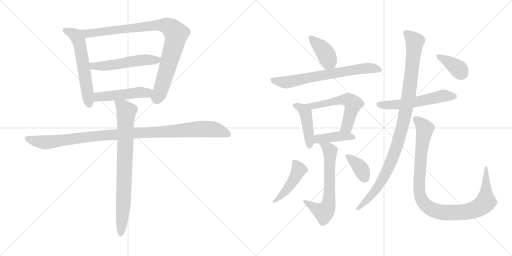
t = 0.00 s
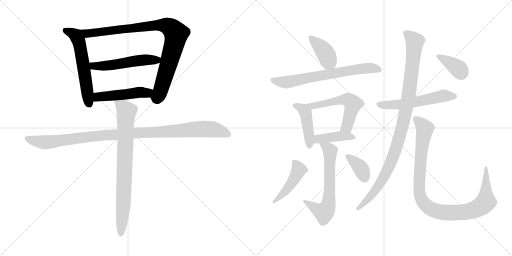
t = 2.76 s
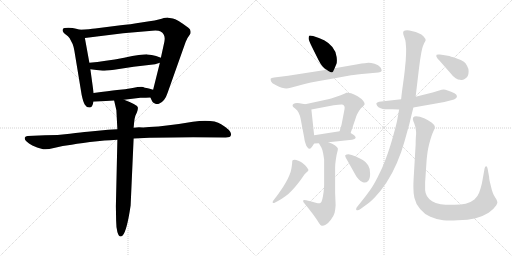
t = 5.51 s
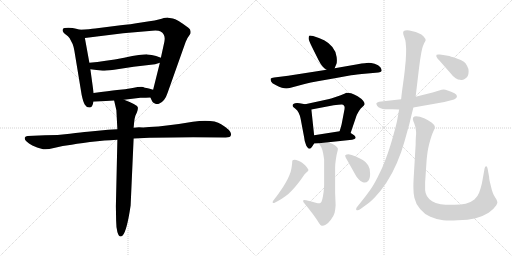
t = 8.27 s
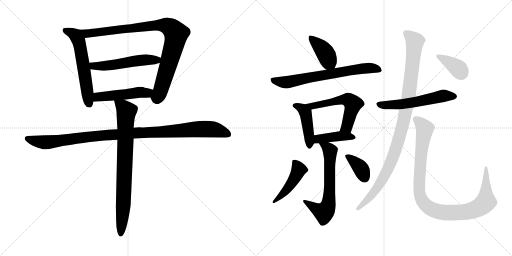
t = 11.03 s
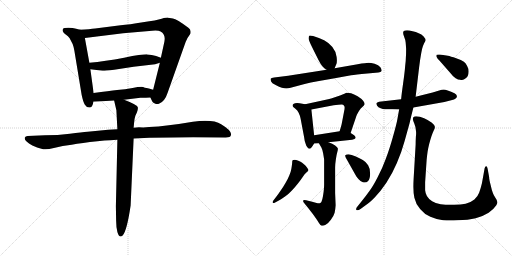
t = 13.78 s

The animated SVG that drew these frames (rendered in a browser with its animation timeline set to each time). Animation: 18 CSS @keyframes rules; one cycle of 13.78 s.

<svg version="1.1" viewBox="0 0 2048 1024" xmlns="http://www.w3.org/2000/svg">
  <g stroke="lightgray" stroke-dasharray="1,1" stroke-width="1" transform="scale(4, 4)">
    <line x1="0" y1="0" x2="256" y2="256"></line>
    <line x1="256" y1="0" x2="0" y2="256"></line>
    <line x1="128" y1="0" x2="128" y2="256"></line>
    <line x1="0" y1="128" x2="256" y2="128"></line>
    <line x1="256" y1="0" x2="512" y2="256"></line>
    <line x1="512" y1="0" x2="256" y2="256"></line>
    <line x1="384" y1="0" x2="384" y2="256"></line>
    <line x1="256" y1="128" x2="512" y2="128"></line>
  </g>
<g transform="scale(1, -1) translate(0, -850)">
   <style type="text/css">
    @keyframes keyframes0 {
      from {
       stroke: black;
       stroke-dashoffset: 584;
       stroke-width: 128;
       }
       66% {
       animation-timing-function: step-end;
       stroke: black;
       stroke-dashoffset: 0;
       stroke-width: 128;
       }
       to {
       stroke: black;
       stroke-width: 1024;
       }
       }
       #make-me-a-hanzi-animation-0 {
         animation: keyframes0 0.725260s both;
         animation-delay: 0.000000s;
         animation-timing-function: linear;
       }
    @keyframes keyframes1 {
      from {
       stroke: black;
       stroke-dashoffset: 929;
       stroke-width: 128;
       }
       75% {
       animation-timing-function: step-end;
       stroke: black;
       stroke-dashoffset: 0;
       stroke-width: 128;
       }
       to {
       stroke: black;
       stroke-width: 1024;
       }
       }
       #make-me-a-hanzi-animation-1 {
         animation: keyframes1 1.006022s both;
         animation-delay: 0.725260s;
         animation-timing-function: linear;
       }
    @keyframes keyframes2 {
      from {
       stroke: black;
       stroke-dashoffset: 533;
       stroke-width: 128;
       }
       63% {
       animation-timing-function: step-end;
       stroke: black;
       stroke-dashoffset: 0;
       stroke-width: 128;
       }
       to {
       stroke: black;
       stroke-width: 1024;
       }
       }
       #make-me-a-hanzi-animation-2 {
         animation: keyframes2 0.683757s both;
         animation-delay: 1.731282s;
         animation-timing-function: linear;
       }
    @keyframes keyframes3 {
      from {
       stroke: black;
       stroke-dashoffset: 491;
       stroke-width: 128;
       }
       62% {
       animation-timing-function: step-end;
       stroke: black;
       stroke-dashoffset: 0;
       stroke-width: 128;
       }
       to {
       stroke: black;
       stroke-width: 1024;
       }
       }
       #make-me-a-hanzi-animation-3 {
         animation: keyframes3 0.649577s both;
         animation-delay: 2.415039s;
         animation-timing-function: linear;
       }
    @keyframes keyframes4 {
      from {
       stroke: black;
       stroke-dashoffset: 1066;
       stroke-width: 128;
       }
       78% {
       animation-timing-function: step-end;
       stroke: black;
       stroke-dashoffset: 0;
       stroke-width: 128;
       }
       to {
       stroke: black;
       stroke-width: 1024;
       }
       }
       #make-me-a-hanzi-animation-4 {
         animation: keyframes4 1.117513s both;
         animation-delay: 3.064616s;
         animation-timing-function: linear;
       }
    @keyframes keyframes5 {
      from {
       stroke: black;
       stroke-dashoffset: 801;
       stroke-width: 128;
       }
       72% {
       animation-timing-function: step-end;
       stroke: black;
       stroke-dashoffset: 0;
       stroke-width: 128;
       }
       to {
       stroke: black;
       stroke-width: 1024;
       }
       }
       #make-me-a-hanzi-animation-5 {
         animation: keyframes5 0.901855s both;
         animation-delay: 4.182129s;
         animation-timing-function: linear;
       }
    @keyframes keyframes6 {
      from {
       stroke: black;
       stroke-dashoffset: 405;
       stroke-width: 128;
       }
       57% {
       animation-timing-function: step-end;
       stroke: black;
       stroke-dashoffset: 0;
       stroke-width: 128;
       }
       to {
       stroke: black;
       stroke-width: 1024;
       }
       }
       #make-me-a-hanzi-animation-6 {
         animation: keyframes6 0.579590s both;
         animation-delay: 5.083984s;
         animation-timing-function: linear;
       }
    @keyframes keyframes7 {
      from {
       stroke: black;
       stroke-dashoffset: 694;
       stroke-width: 128;
       }
       69% {
       animation-timing-function: step-end;
       stroke: black;
       stroke-dashoffset: 0;
       stroke-width: 128;
       }
       to {
       stroke: black;
       stroke-width: 1024;
       }
       }
       #make-me-a-hanzi-animation-7 {
         animation: keyframes7 0.814779s both;
         animation-delay: 5.663574s;
         animation-timing-function: linear;
       }
    @keyframes keyframes8 {
      from {
       stroke: black;
       stroke-dashoffset: 443;
       stroke-width: 128;
       }
       59% {
       animation-timing-function: step-end;
       stroke: black;
       stroke-dashoffset: 0;
       stroke-width: 128;
       }
       to {
       stroke: black;
       stroke-width: 1024;
       }
       }
       #make-me-a-hanzi-animation-8 {
         animation: keyframes8 0.610514s both;
         animation-delay: 6.478353s;
         animation-timing-function: linear;
       }
    @keyframes keyframes9 {
      from {
       stroke: black;
       stroke-dashoffset: 566;
       stroke-width: 128;
       }
       65% {
       animation-timing-function: step-end;
       stroke: black;
       stroke-dashoffset: 0;
       stroke-width: 128;
       }
       to {
       stroke: black;
       stroke-width: 1024;
       }
       }
       #make-me-a-hanzi-animation-9 {
         animation: keyframes9 0.710612s both;
         animation-delay: 7.088867s;
         animation-timing-function: linear;
       }
    @keyframes keyframes10 {
      from {
       stroke: black;
       stroke-dashoffset: 415;
       stroke-width: 128;
       }
       57% {
       animation-timing-function: step-end;
       stroke: black;
       stroke-dashoffset: 0;
       stroke-width: 128;
       }
       to {
       stroke: black;
       stroke-width: 1024;
       }
       }
       #make-me-a-hanzi-animation-10 {
         animation: keyframes10 0.587728s both;
         animation-delay: 7.799479s;
         animation-timing-function: linear;
       }
    @keyframes keyframes11 {
      from {
       stroke: black;
       stroke-dashoffset: 648;
       stroke-width: 128;
       }
       68% {
       animation-timing-function: step-end;
       stroke: black;
       stroke-dashoffset: 0;
       stroke-width: 128;
       }
       to {
       stroke: black;
       stroke-width: 1024;
       }
       }
       #make-me-a-hanzi-animation-11 {
         animation: keyframes11 0.777344s both;
         animation-delay: 8.387207s;
         animation-timing-function: linear;
       }
    @keyframes keyframes12 {
      from {
       stroke: black;
       stroke-dashoffset: 459;
       stroke-width: 128;
       }
       60% {
       animation-timing-function: step-end;
       stroke: black;
       stroke-dashoffset: 0;
       stroke-width: 128;
       }
       to {
       stroke: black;
       stroke-width: 1024;
       }
       }
       #make-me-a-hanzi-animation-12 {
         animation: keyframes12 0.623535s both;
         animation-delay: 9.164551s;
         animation-timing-function: linear;
       }
    @keyframes keyframes13 {
      from {
       stroke: black;
       stroke-dashoffset: 369;
       stroke-width: 128;
       }
       55% {
       animation-timing-function: step-end;
       stroke: black;
       stroke-dashoffset: 0;
       stroke-width: 128;
       }
       to {
       stroke: black;
       stroke-width: 1024;
       }
       }
       #make-me-a-hanzi-animation-13 {
         animation: keyframes13 0.550293s both;
         animation-delay: 9.788086s;
         animation-timing-function: linear;
       }
    @keyframes keyframes14 {
      from {
       stroke: black;
       stroke-dashoffset: 567;
       stroke-width: 128;
       }
       65% {
       animation-timing-function: step-end;
       stroke: black;
       stroke-dashoffset: 0;
       stroke-width: 128;
       }
       to {
       stroke: black;
       stroke-width: 1024;
       }
       }
       #make-me-a-hanzi-animation-14 {
         animation: keyframes14 0.711426s both;
         animation-delay: 10.338379s;
         animation-timing-function: linear;
       }
    @keyframes keyframes15 {
      from {
       stroke: black;
       stroke-dashoffset: 1033;
       stroke-width: 128;
       }
       77% {
       animation-timing-function: step-end;
       stroke: black;
       stroke-dashoffset: 0;
       stroke-width: 128;
       }
       to {
       stroke: black;
       stroke-width: 1024;
       }
       }
       #make-me-a-hanzi-animation-15 {
         animation: keyframes15 1.090658s both;
         animation-delay: 11.049805s;
         animation-timing-function: linear;
       }
    @keyframes keyframes16 {
      from {
       stroke: black;
       stroke-dashoffset: 1019;
       stroke-width: 128;
       }
       77% {
       animation-timing-function: step-end;
       stroke: black;
       stroke-dashoffset: 0;
       stroke-width: 128;
       }
       to {
       stroke: black;
       stroke-width: 1024;
       }
       }
       #make-me-a-hanzi-animation-16 {
         animation: keyframes16 1.079264s both;
         animation-delay: 12.140463s;
         animation-timing-function: linear;
       }
    @keyframes keyframes17 {
      from {
       stroke: black;
       stroke-dashoffset: 382;
       stroke-width: 128;
       }
       55% {
       animation-timing-function: step-end;
       stroke: black;
       stroke-dashoffset: 0;
       stroke-width: 128;
       }
       to {
       stroke: black;
       stroke-width: 1024;
       }
       }
       #make-me-a-hanzi-animation-17 {
         animation: keyframes17 0.560872s both;
         animation-delay: 13.219727s;
         animation-timing-function: linear;
       }
</style>
<path d="M 320.5 731.5 L 304.5 735.5 Q 292.5 739.5 273.5 739.5 Q 254.5 739.5 252.5 735.5 Q 244.5 724.5 265.5 710.5 Q 271.5 706.5 278.5 697.5 L 290.5 674.5 Q 295.5 661.5 297.5 647.5 L 326.5 471.5 Q 332.5 442.5 339.5 431.5 Q 346.5 419.5 358.5 420.5 Q 370.5 420.5 373.5 443.5 L 374.5 478.5 L 361.5 573.5 L 357.5 599.5 L 339.5 698.5 C 334.5 728.5 334.5 728.5 320.5 731.5 Z" fill="lightgray"></path> 
<path d="M 601.5 460.5 L 608.5 445.5 Q 610.5 440.5 619.5 436.5 Q 628.5 432.5 637.5 436.5 Q 659.5 445.5 670.5 479.5 L 736.5 665.5 Q 743.5 686.5 749.5 697.5 L 761.5 715.5 Q 765.5 732.5 753.5 739.5 Q 706.5 774.5 691.5 776.5 L 672.5 779.5 Q 669.5 780.5 646.5 775.5 Q 627.5 769.5 571.5 761.5 Q 516.5 752.5 482.5 749.5 L 380.5 736.5 Q 359.5 733.5 320.5 731.5 C 290.5 729.5 309.5 694.5 339.5 698.5 L 492.5 717.5 L 608.5 727.5 Q 633.5 729.5 642.5 724.5 Q 663.5 712.5 657.5 683.5 L 643.5 619.5 L 639.5 599.5 L 612.5 491.5 C 605.5 462.5 599.5 464.5 601.5 460.5 Z" fill="lightgray"></path> 
<path d="M 643.5 619.5 L 624.5 626.5 Q 606.5 631.5 589.5 632.5 Q 573.5 633.5 496.5 619.5 Q 419.5 605.5 357.5 599.5 C 327.5 596.5 331.5 577.5 361.5 573.5 L 410.5 567.5 Q 412.5 566.5 456.5 571.5 L 534.5 583.5 L 620.5 593.5 L 639.5 599.5 C 668.5 608.5 670.5 609.5 643.5 619.5 Z" fill="lightgray"></path> 
<path d="M 496.5 451.5 L 561.5 459.5 Q 585.5 459.5 601.5 460.5 C 631.5 462.5 641.5 483.5 612.5 491.5 L 595.5 496.5 Q 574.5 500.5 572.5 502.5 Q 560.5 504.5 530.5 498.5 Q 500.5 492.5 468.5 490.5 Q 437.5 487.5 374.5 478.5 C 344.5 474.5 343.5 441.5 373.5 443.5 L 456.5 448.5 L 496.5 451.5 Z" fill="lightgray"></path> 
<path d="M 469.5 333.5 L 432.5 331.5 L 350.5 323.5 Q 328.5 321.5 279.5 315.5 Q 231.5 309.5 179.5 309.5 L 110.5 306.5 Q 101.5 305.5 99.5 300.5 Q 94.5 286.5 129.5 268.5 Q 149.5 259.5 165.5 255.5 Q 181.5 248.5 215.5 258.5 Q 250.5 267.5 286.5 271.5 Q 327.5 279.5 389.5 285.5 Q 451.5 291.5 469.5 291.5 L 534.5 296.5 L 597.5 299.5 L 690.5 300.5 Q 724.5 301.5 772.5 301.5 L 902.5 300.5 Q 922.5 300.5 923.5 309.5 Q 929.5 326.5 884.5 353.5 Q 853.5 373.5 771.5 363.5 Q 666.5 345.5 596.5 342.5 L 572.5 340.5 Q 544.5 341.5 534.5 339.5 L 469.5 333.5 Z" fill="lightgray"></path> 
<path d="M 456.5 448.5 L 465.5 409.5 L 469.5 333.5 L 469.5 291.5 L 463.5 25.5 L 464.5 -31.5 Q 464.5 -56.5 469.5 -77.5 Q 477.5 -104.5 490.5 -91.5 Q 507.5 -73.5 522.5 28.5 L 534.5 296.5 L 534.5 339.5 L 536.5 360.5 Q 537.5 375.5 541.5 387.5 L 547.5 400.5 Q 552.5 414.5 551.5 420.5 Q 551.5 430.5 496.5 451.5 C 468.5 462.5 451.5 469.5 456.5 448.5 Z" fill="lightgray"></path> 
<path d="M 1338.5 577.0 L 1345.5 594.0 Q 1347.5 599.0 1347.5 608.0 Q 1347.5 614.0 1346.5 622.0 Q 1343.5 645.0 1329.5 662.0 Q 1315.5 679.0 1296.5 689.0 Q 1276.5 699.0 1252.5 706.0 Q 1244.5 708.0 1240.5 708.0 Q 1237.5 708.0 1236.5 707.0 Q 1234.5 703.0 1234.5 696.0 Q 1234.5 689.0 1248.5 661.0 L 1274.5 609.0 Q 1283.5 591.0 1290.5 584.0 Q 1296.5 577.0 1306.5 571.0 C 1329.5 556.0 1329.5 556.0 1338.5 577.0 Z" fill="lightgray"></path> 
<path d="M 1306.5 571.0 L 1152.5 547.0 L 1096.5 540.0 Q 1084.5 539.0 1082.5 535.0 L 1082.5 533.0 Q 1082.5 529.0 1084.5 524.0 Q 1086.5 517.0 1102.5 510.0 Q 1117.5 502.0 1127.5 499.0 Q 1137.5 496.0 1145.5 496.0 Q 1152.5 497.0 1162.5 499.0 L 1218.5 514.0 Q 1242.5 520.0 1270.5 525.0 L 1344.5 538.0 L 1404.5 549.0 Q 1420.5 551.0 1469.5 556.0 L 1513.5 560.0 Q 1523.5 561.0 1526.5 566.0 L 1526.5 568.0 Q 1526.5 573.0 1521.5 581.0 Q 1514.5 591.0 1498.5 595.0 Q 1483.5 599.0 1474.5 599.0 Q 1464.5 599.0 1430.5 593.0 L 1338.5 577.0 L 1306.5 571.0 Z" fill="lightgray"></path> 
<path d="M 1220.5 433.0 L 1198.5 437.0 Q 1192.5 438.0 1188.5 438.0 Q 1183.5 438.0 1180.5 437.0 Q 1174.5 435.0 1171.5 432.0 Q 1170.5 430.0 1170.5 428.0 L 1170.5 426.0 Q 1170.5 423.0 1180.5 416.0 Q 1190.5 409.0 1194.5 399.0 Q 1200.5 387.0 1202.5 375.0 L 1216.5 301.0 Q 1218.5 283.0 1222.5 275.0 Q 1224.5 267.0 1229.5 261.0 Q 1233.5 255.0 1238.5 255.0 Q 1242.5 255.0 1249.5 265.0 L 1256.5 276.0 C 1259.5 281.0 1259.5 281.0 1256.5 309.0 L 1245.5 412.0 C 1243.5 429.0 1243.5 429.0 1220.5 433.0 Z" fill="lightgray"></path> 
<path d="M 1402.5 318.0 L 1422.5 377.0 Q 1424.5 385.0 1427.5 391.0 Q 1430.5 397.0 1436.5 407.0 Q 1442.5 417.0 1450.5 423.0 Q 1456.5 429.0 1458.5 433.0 L 1458.5 434.0 Q 1458.5 439.0 1452.5 447.0 Q 1446.5 455.0 1430.5 465.0 Q 1415.5 473.0 1404.5 477.0 Q 1395.5 479.0 1388.5 479.0 L 1384.5 479.0 Q 1381.5 477.0 1372.5 473.0 Q 1362.5 469.0 1342.5 462.0 Q 1321.5 455.0 1312.5 453.0 L 1220.5 433.0 C 1191.5 427.0 1216.5 406.0 1245.5 412.0 L 1334.5 429.0 Q 1356.5 432.0 1365.5 432.0 L 1368.5 432.0 Q 1374.5 431.0 1377.5 425.0 Q 1378.5 423.0 1378.5 419.0 Q 1378.5 414.0 1376.5 405.0 L 1366.5 353.0 Q 1364.5 344.0 1358.5 325.0 C 1349.5 296.0 1392.5 290.0 1402.5 318.0 Z" fill="lightgray"></path> 
<path d="M 1313.5 281.0 L 1408.5 291.0 Q 1420.5 293.0 1422.5 298.0 L 1422.5 299.0 Q 1422.5 305.0 1416.5 309.0 Q 1408.5 315.0 1402.5 318.0 C 1383.5 329.0 1383.5 329.0 1358.5 325.0 L 1256.5 309.0 C 1226.5 304.0 1226.5 274.0 1256.5 276.0 L 1275.5 277.0 L 1313.5 281.0 Z" fill="lightgray"></path> 
<path d="M 1275.5 277.0 L 1285.5 260.0 Q 1288.5 255.0 1292.5 237.0 Q 1295.5 219.0 1296.5 212.0 L 1296.5 111.0 Q 1296.5 99.0 1294.5 83.0 Q 1292.5 67.0 1289.5 54.0 Q 1286.5 41.0 1281.5 38.0 Q 1279.5 37.0 1275.5 37.0 Q 1271.5 37.0 1266.5 38.0 L 1248.5 43.0 L 1224.5 49.0 Q 1220.5 50.0 1217.5 50.0 Q 1213.5 50.0 1212.5 48.0 L 1212.5 46.0 Q 1212.5 43.0 1216.5 38.0 L 1233.5 17.0 L 1250.5 -5.0 Q 1267.5 -28.0 1274.5 -40.0 Q 1281.5 -52.0 1286.5 -53.0 L 1289.5 -53.0 Q 1295.5 -53.0 1302.5 -49.0 Q 1312.5 -44.0 1323.5 -29.0 Q 1334.5 -15.0 1338.5 -1.0 Q 1341.5 13.0 1342.5 29.0 L 1340.5 78.0 L 1340.5 180.0 Q 1340.5 193.0 1343.5 213.0 Q 1346.5 233.0 1348.5 239.0 Q 1351.5 249.0 1351.5 254.0 L 1351.5 256.0 Q 1350.5 261.0 1340.5 268.0 Q 1330.5 275.0 1313.5 281.0 C 1285.5 292.0 1260.5 302.0 1275.5 277.0 Z" fill="lightgray"></path> 
<path d="M 1113.5 47.0 Q 1129.5 56.0 1141.5 65.0 Q 1154.5 74.0 1167.5 88.0 Q 1181.5 103.0 1192.5 117.0 Q 1203.5 131.0 1211.5 143.0 Q 1218.5 155.0 1225.5 160.0 Q 1231.5 165.0 1232.5 167.0 Q 1233.5 168.0 1233.5 170.0 Q 1233.5 173.0 1230.5 176.0 Q 1227.5 182.0 1220.5 189.0 L 1208.5 199.0 Q 1203.5 203.0 1193.5 207.0 Q 1183.5 211.0 1178.5 211.0 Q 1172.5 211.0 1170.5 209.0 Q 1168.5 207.0 1168.5 197.0 Q 1167.5 187.0 1165.5 175.0 Q 1163.5 163.0 1157.5 149.0 Q 1152.5 136.0 1142.5 119.0 Q 1133.5 103.0 1123.5 89.0 Q 1113.5 74.0 1106.5 65.0 L 1096.5 52.0 Q 1090.5 45.0 1090.5 42.0 Q 1090.5 39.0 1092.5 38.0 L 1093.5 38.0 Q 1096.5 38.0 1100.5 40.0 L 1113.5 47.0 Z" fill="lightgray"></path> 
<path d="M 1421.5 151.0 Q 1424.5 145.0 1434.5 133.0 Q 1444.5 122.0 1451.5 121.0 Q 1455.5 120.0 1458.5 120.0 Q 1466.5 120.0 1472.5 126.0 Q 1480.5 135.0 1480.5 155.0 Q 1480.5 177.0 1472.5 189.0 Q 1463.5 203.0 1452.5 209.0 Q 1442.5 215.0 1423.5 224.0 Q 1404.5 232.0 1394.5 233.0 Q 1384.5 233.0 1381.5 229.0 Q 1380.5 228.0 1380.5 227.0 Q 1380.5 222.0 1389.5 208.0 L 1421.5 151.0 Z" fill="lightgray"></path> 
<path d="M 1604.5 453.0 L 1516.5 443.0 Q 1507.5 441.0 1505.5 437.0 L 1505.5 436.0 Q 1505.5 433.0 1508.5 427.0 Q 1512.5 421.0 1522.5 417.0 Q 1532.5 414.0 1538.5 413.0 L 1569.5 413.0 L 1596.5 412.0 L 1653.5 420.0 L 1777.5 442.0 L 1804.5 449.0 Q 1818.5 452.0 1822.5 456.0 Q 1826.5 459.0 1827.5 463.0 L 1827.5 465.0 Q 1827.5 468.0 1824.5 472.0 Q 1821.5 477.0 1804.5 483.0 Q 1788.5 490.0 1781.5 491.0 Q 1778.5 492.0 1774.5 492.0 Q 1770.5 492.0 1766.5 491.0 L 1730.5 480.0 L 1662.5 463.0 L 1604.5 453.0 Z" fill="lightgray"></path> 
<path d="M 1662.5 463.0 L 1676.5 581.0 L 1680.5 611.0 L 1684.5 635.0 Q 1685.5 641.0 1688.5 655.0 Q 1692.5 669.0 1696.5 677.0 Q 1702.5 687.0 1702.5 689.0 Q 1702.5 695.0 1694.5 704.0 Q 1686.5 713.0 1674.5 717.0 Q 1663.5 723.0 1650.5 725.0 Q 1636.5 729.0 1628.5 729.0 Q 1618.5 729.0 1615.5 726.0 Q 1612.5 723.0 1612.5 719.0 Q 1612.5 714.0 1616.5 703.0 Q 1621.5 691.0 1622.5 681.0 Q 1623.5 671.0 1624.5 655.0 Q 1624.5 631.0 1623.5 621.0 Q 1623.5 609.0 1620.5 584.0 Q 1618.5 559.0 1612.5 517.0 Q 1606.5 475.0 1604.5 453.0 L 1596.5 412.0 L 1589.5 373.0 Q 1586.5 355.0 1571.5 302.0 Q 1556.5 249.0 1542.5 213.0 Q 1529.5 177.0 1510.5 141.0 Q 1491.5 104.0 1478.5 87.0 Q 1466.5 70.0 1446.5 45.0 L 1430.5 25.0 Q 1424.5 18.0 1424.5 14.0 Q 1424.5 12.0 1425.5 10.0 Q 1427.5 9.0 1429.5 9.0 Q 1434.5 9.0 1443.5 15.0 L 1462.5 29.0 Q 1478.5 39.0 1500.5 62.0 Q 1522.5 85.0 1545.5 119.0 Q 1568.5 154.0 1587.5 198.0 Q 1606.5 242.0 1618.5 286.0 L 1638.5 358.0 Q 1644.5 385.0 1653.5 420.0 L 1662.5 463.0 Z" fill="lightgray"></path> 
<path d="M 1700.5 121.0 L 1706.5 210.0 Q 1708.5 231.0 1710.5 244.0 Q 1712.5 257.0 1716.5 273.0 Q 1720.5 289.0 1725.5 304.0 Q 1730.5 319.0 1734.5 327.0 Q 1739.5 336.0 1739.5 341.0 L 1739.5 343.0 Q 1739.5 349.0 1727.5 359.0 Q 1714.5 369.0 1696.5 377.0 Q 1678.5 385.0 1664.5 385.0 Q 1656.5 385.0 1653.5 381.0 Q 1651.5 378.0 1651.5 374.0 L 1651.5 372.0 Q 1652.5 367.0 1657.5 355.0 Q 1662.5 343.0 1663.5 329.0 Q 1664.5 325.0 1664.5 318.0 Q 1664.5 312.0 1663.5 303.0 Q 1662.5 285.0 1662.5 271.0 L 1654.5 135.0 Q 1653.5 118.0 1653.5 103.0 Q 1653.5 75.0 1657.5 59.0 Q 1662.5 35.0 1680.5 14.0 Q 1697.5 -7.0 1721.5 -17.0 Q 1746.5 -28.0 1772.5 -31.0 Q 1785.5 -32.0 1800.5 -32.0 Q 1814.5 -32.0 1830.5 -31.0 Q 1872.5 -30.0 1902.5 -23.0 Q 1932.5 -15.0 1954.5 -1.0 Q 1975.5 14.0 1984.5 28.0 Q 1989.5 36.0 1989.5 41.0 Q 1989.5 43.0 1988.5 44.0 Q 1988.5 49.0 1981.5 59.0 Q 1974.5 69.0 1971.5 78.0 Q 1967.5 87.0 1962.5 110.0 Q 1956.5 132.0 1956.5 142.0 L 1950.5 175.0 Q 1948.5 185.0 1945.5 185.0 L 1944.5 185.0 Q 1940.5 185.0 1938.5 177.0 L 1933.5 149.0 L 1927.5 116.0 Q 1922.5 95.0 1916.5 79.0 Q 1910.5 63.0 1897.5 52.0 Q 1884.5 41.0 1862.5 35.0 Q 1844.5 31.0 1816.5 31.0 L 1804.5 31.0 Q 1780.5 31.0 1762.5 33.0 Q 1744.5 35.0 1728.5 45.0 Q 1713.5 55.0 1707.5 66.0 Q 1701.5 77.0 1700.5 89.0 L 1700.5 121.0 Z" fill="lightgray"></path> 
<path d="M 1800.5 559.0 Q 1812.5 543.0 1822.5 537.0 Q 1832.5 531.0 1840.5 531.0 Q 1843.5 530.0 1846.5 530.0 Q 1852.5 530.0 1858.5 534.0 Q 1866.5 538.0 1870.5 545.0 Q 1874.5 552.0 1874.5 564.0 Q 1874.5 576.0 1868.5 586.0 Q 1863.5 597.0 1855.5 603.0 Q 1846.5 610.0 1824.5 617.0 Q 1801.5 625.0 1791.5 627.0 Q 1782.5 629.0 1759.5 632.0 L 1753.5 632.0 Q 1747.5 632.0 1746.5 631.0 Q 1745.5 629.0 1745.5 627.0 L 1745.5 624.0 Q 1746.5 619.0 1764.5 600.0 L 1800.5 559.0 Z" fill="lightgray"></path> 
      <clipPath id="make-me-a-hanzi-clip-0">
      <path d="M 320.5 731.5 L 304.5 735.5 Q 292.5 739.5 273.5 739.5 Q 254.5 739.5 252.5 735.5 Q 244.5 724.5 265.5 710.5 Q 271.5 706.5 278.5 697.5 L 290.5 674.5 Q 295.5 661.5 297.5 647.5 L 326.5 471.5 Q 332.5 442.5 339.5 431.5 Q 346.5 419.5 358.5 420.5 Q 370.5 420.5 373.5 443.5 L 374.5 478.5 L 361.5 573.5 L 357.5 599.5 L 339.5 698.5 C 334.5 728.5 334.5 728.5 320.5 731.5 Z" fill="lightgray"></path>
      </clipPath>
      <path clip-path="url(#make-me-a-hanzi-clip-0)" d="M 259.5 729.5 L 302.5 708.5 L 313.5 690.5 L 356.5 435.5 " fill="none" id="make-me-a-hanzi-animation-0" stroke-dasharray="456 912" stroke-linecap="round"></path>

      <clipPath id="make-me-a-hanzi-clip-1">
      <path d="M 601.5 460.5 L 608.5 445.5 Q 610.5 440.5 619.5 436.5 Q 628.5 432.5 637.5 436.5 Q 659.5 445.5 670.5 479.5 L 736.5 665.5 Q 743.5 686.5 749.5 697.5 L 761.5 715.5 Q 765.5 732.5 753.5 739.5 Q 706.5 774.5 691.5 776.5 L 672.5 779.5 Q 669.5 780.5 646.5 775.5 Q 627.5 769.5 571.5 761.5 Q 516.5 752.5 482.5 749.5 L 380.5 736.5 Q 359.5 733.5 320.5 731.5 C 290.5 729.5 309.5 694.5 339.5 698.5 L 492.5 717.5 L 608.5 727.5 Q 633.5 729.5 642.5 724.5 Q 663.5 712.5 657.5 683.5 L 643.5 619.5 L 639.5 599.5 L 612.5 491.5 C 605.5 462.5 599.5 464.5 601.5 460.5 Z" fill="lightgray"></path>
      </clipPath>
      <path clip-path="url(#make-me-a-hanzi-clip-1)" d="M 329.5 729.5 L 349.5 717.5 L 636.5 750.5 L 661.5 748.5 L 686.5 736.5 L 704.5 714.5 L 695.5 668.5 L 640.5 482.5 L 629.5 461.5 L 614.5 461.5 " fill="none" id="make-me-a-hanzi-animation-1" stroke-dasharray="801 1602" stroke-linecap="round"></path>

      <clipPath id="make-me-a-hanzi-clip-2">
      <path d="M 643.5 619.5 L 624.5 626.5 Q 606.5 631.5 589.5 632.5 Q 573.5 633.5 496.5 619.5 Q 419.5 605.5 357.5 599.5 C 327.5 596.5 331.5 577.5 361.5 573.5 L 410.5 567.5 Q 412.5 566.5 456.5 571.5 L 534.5 583.5 L 620.5 593.5 L 639.5 599.5 C 668.5 608.5 670.5 609.5 643.5 619.5 Z" fill="lightgray"></path>
      </clipPath>
      <path clip-path="url(#make-me-a-hanzi-clip-2)" d="M 365.5 594.5 L 374.5 586.5 L 442.5 588.5 L 511.5 602.5 L 627.5 610.5 L 636.5 615.5 " fill="none" id="make-me-a-hanzi-animation-2" stroke-dasharray="405 810" stroke-linecap="round"></path>

      <clipPath id="make-me-a-hanzi-clip-3">
      <path d="M 496.5 451.5 L 561.5 459.5 Q 585.5 459.5 601.5 460.5 C 631.5 462.5 641.5 483.5 612.5 491.5 L 595.5 496.5 Q 574.5 500.5 572.5 502.5 Q 560.5 504.5 530.5 498.5 Q 500.5 492.5 468.5 490.5 Q 437.5 487.5 374.5 478.5 C 344.5 474.5 343.5 441.5 373.5 443.5 L 456.5 448.5 L 496.5 451.5 Z" fill="lightgray"></path>
      </clipPath>
      <path clip-path="url(#make-me-a-hanzi-clip-3)" d="M 380.5 449.5 L 393.5 462.5 L 557.5 481.5 L 587.5 478.5 L 606.5 487.5 " fill="none" id="make-me-a-hanzi-animation-3" stroke-dasharray="363 726" stroke-linecap="round"></path>

      <clipPath id="make-me-a-hanzi-clip-4">
      <path d="M 469.5 333.5 L 432.5 331.5 L 350.5 323.5 Q 328.5 321.5 279.5 315.5 Q 231.5 309.5 179.5 309.5 L 110.5 306.5 Q 101.5 305.5 99.5 300.5 Q 94.5 286.5 129.5 268.5 Q 149.5 259.5 165.5 255.5 Q 181.5 248.5 215.5 258.5 Q 250.5 267.5 286.5 271.5 Q 327.5 279.5 389.5 285.5 Q 451.5 291.5 469.5 291.5 L 534.5 296.5 L 597.5 299.5 L 690.5 300.5 Q 724.5 301.5 772.5 301.5 L 902.5 300.5 Q 922.5 300.5 923.5 309.5 Q 929.5 326.5 884.5 353.5 Q 853.5 373.5 771.5 363.5 Q 666.5 345.5 596.5 342.5 L 572.5 340.5 Q 544.5 341.5 534.5 339.5 L 469.5 333.5 Z" fill="lightgray"></path>
      </clipPath>
      <path clip-path="url(#make-me-a-hanzi-clip-4)" d="M 108.5 296.5 L 181.5 280.5 L 427.5 310.5 L 802.5 334.5 L 860.5 331.5 L 911.5 313.5 " fill="none" id="make-me-a-hanzi-animation-4" stroke-dasharray="938 1876" stroke-linecap="round"></path>

      <clipPath id="make-me-a-hanzi-clip-5">
      <path d="M 456.5 448.5 L 465.5 409.5 L 469.5 333.5 L 469.5 291.5 L 463.5 25.5 L 464.5 -31.5 Q 464.5 -56.5 469.5 -77.5 Q 477.5 -104.5 490.5 -91.5 Q 507.5 -73.5 522.5 28.5 L 534.5 296.5 L 534.5 339.5 L 536.5 360.5 Q 537.5 375.5 541.5 387.5 L 547.5 400.5 Q 552.5 414.5 551.5 420.5 Q 551.5 430.5 496.5 451.5 C 468.5 462.5 451.5 469.5 456.5 448.5 Z" fill="lightgray"></path>
      </clipPath>
      <path clip-path="url(#make-me-a-hanzi-clip-5)" d="M 463.5 443.5 L 497.5 418.5 L 505.5 403.5 L 494.5 53.5 L 481.5 -81.5 " fill="none" id="make-me-a-hanzi-animation-5" stroke-dasharray="673 1346" stroke-linecap="round"></path>

      <clipPath id="make-me-a-hanzi-clip-6">
      <path d="M 1338.5 577.0 L 1345.5 594.0 Q 1347.5 599.0 1347.5 608.0 Q 1347.5 614.0 1346.5 622.0 Q 1343.5 645.0 1329.5 662.0 Q 1315.5 679.0 1296.5 689.0 Q 1276.5 699.0 1252.5 706.0 Q 1244.5 708.0 1240.5 708.0 Q 1237.5 708.0 1236.5 707.0 Q 1234.5 703.0 1234.5 696.0 Q 1234.5 689.0 1248.5 661.0 L 1274.5 609.0 Q 1283.5 591.0 1290.5 584.0 Q 1296.5 577.0 1306.5 571.0 C 1329.5 556.0 1329.5 556.0 1338.5 577.0 Z" fill="lightgray"></path>
      </clipPath>
      <path clip-path="url(#make-me-a-hanzi-clip-6)" d="M 1240.5 701.0 L 1292.5 651.0 L 1331.5 585.0 " fill="none" id="make-me-a-hanzi-animation-6" stroke-dasharray="277 554" stroke-linecap="round"></path>

      <clipPath id="make-me-a-hanzi-clip-7">
      <path d="M 1306.5 571.0 L 1152.5 547.0 L 1096.5 540.0 Q 1084.5 539.0 1082.5 535.0 L 1082.5 533.0 Q 1082.5 529.0 1084.5 524.0 Q 1086.5 517.0 1102.5 510.0 Q 1117.5 502.0 1127.5 499.0 Q 1137.5 496.0 1145.5 496.0 Q 1152.5 497.0 1162.5 499.0 L 1218.5 514.0 Q 1242.5 520.0 1270.5 525.0 L 1344.5 538.0 L 1404.5 549.0 Q 1420.5 551.0 1469.5 556.0 L 1513.5 560.0 Q 1523.5 561.0 1526.5 566.0 L 1526.5 568.0 Q 1526.5 573.0 1521.5 581.0 Q 1514.5 591.0 1498.5 595.0 Q 1483.5 599.0 1474.5 599.0 Q 1464.5 599.0 1430.5 593.0 L 1338.5 577.0 L 1306.5 571.0 Z" fill="lightgray"></path>
      </clipPath>
      <path clip-path="url(#make-me-a-hanzi-clip-7)" d="M 1090.5 534.0 L 1103.5 526.0 L 1143.5 521.0 L 1471.5 578.0 L 1499.5 577.0 L 1518.5 567.0 " fill="none" id="make-me-a-hanzi-animation-7" stroke-dasharray="566 1132" stroke-linecap="round"></path>

      <clipPath id="make-me-a-hanzi-clip-8">
      <path d="M 1220.5 433.0 L 1198.5 437.0 Q 1192.5 438.0 1188.5 438.0 Q 1183.5 438.0 1180.5 437.0 Q 1174.5 435.0 1171.5 432.0 Q 1170.5 430.0 1170.5 428.0 L 1170.5 426.0 Q 1170.5 423.0 1180.5 416.0 Q 1190.5 409.0 1194.5 399.0 Q 1200.5 387.0 1202.5 375.0 L 1216.5 301.0 Q 1218.5 283.0 1222.5 275.0 Q 1224.5 267.0 1229.5 261.0 Q 1233.5 255.0 1238.5 255.0 Q 1242.5 255.0 1249.5 265.0 L 1256.5 276.0 C 1259.5 281.0 1259.5 281.0 1256.5 309.0 L 1245.5 412.0 C 1243.5 429.0 1243.5 429.0 1220.5 433.0 Z" fill="lightgray"></path>
      </clipPath>
      <path clip-path="url(#make-me-a-hanzi-clip-8)" d="M 1179.5 428.0 L 1201.5 420.0 L 1221.5 399.0 L 1239.5 266.0 " fill="none" id="make-me-a-hanzi-animation-8" stroke-dasharray="315 630" stroke-linecap="round"></path>

      <clipPath id="make-me-a-hanzi-clip-9">
      <path d="M 1402.5 318.0 L 1422.5 377.0 Q 1424.5 385.0 1427.5 391.0 Q 1430.5 397.0 1436.5 407.0 Q 1442.5 417.0 1450.5 423.0 Q 1456.5 429.0 1458.5 433.0 L 1458.5 434.0 Q 1458.5 439.0 1452.5 447.0 Q 1446.5 455.0 1430.5 465.0 Q 1415.5 473.0 1404.5 477.0 Q 1395.5 479.0 1388.5 479.0 L 1384.5 479.0 Q 1381.5 477.0 1372.5 473.0 Q 1362.5 469.0 1342.5 462.0 Q 1321.5 455.0 1312.5 453.0 L 1220.5 433.0 C 1191.5 427.0 1216.5 406.0 1245.5 412.0 L 1334.5 429.0 Q 1356.5 432.0 1365.5 432.0 L 1368.5 432.0 Q 1374.5 431.0 1377.5 425.0 Q 1378.5 423.0 1378.5 419.0 Q 1378.5 414.0 1376.5 405.0 L 1366.5 353.0 Q 1364.5 344.0 1358.5 325.0 C 1349.5 296.0 1392.5 290.0 1402.5 318.0 Z" fill="lightgray"></path>
      </clipPath>
      <path clip-path="url(#make-me-a-hanzi-clip-9)" d="M 1228.5 434.0 L 1250.5 425.0 L 1373.5 452.0 L 1398.5 447.0 L 1411.5 432.0 L 1408.5 417.0 L 1389.5 347.0 L 1367.5 331.0 " fill="none" id="make-me-a-hanzi-animation-9" stroke-dasharray="438 876" stroke-linecap="round"></path>

      <clipPath id="make-me-a-hanzi-clip-10">
      <path d="M 1313.5 281.0 L 1408.5 291.0 Q 1420.5 293.0 1422.5 298.0 L 1422.5 299.0 Q 1422.5 305.0 1416.5 309.0 Q 1408.5 315.0 1402.5 318.0 C 1383.5 329.0 1383.5 329.0 1358.5 325.0 L 1256.5 309.0 C 1226.5 304.0 1226.5 274.0 1256.5 276.0 L 1275.5 277.0 L 1313.5 281.0 Z" fill="lightgray"></path>
      </clipPath>
      <path clip-path="url(#make-me-a-hanzi-clip-10)" d="M 1260.5 282.0 L 1273.5 294.0 L 1324.5 302.0 L 1392.5 305.0 L 1413.5 299.0 " fill="none" id="make-me-a-hanzi-animation-10" stroke-dasharray="287 574" stroke-linecap="round"></path>

      <clipPath id="make-me-a-hanzi-clip-11">
      <path d="M 1275.5 277.0 L 1285.5 260.0 Q 1288.5 255.0 1292.5 237.0 Q 1295.5 219.0 1296.5 212.0 L 1296.5 111.0 Q 1296.5 99.0 1294.5 83.0 Q 1292.5 67.0 1289.5 54.0 Q 1286.5 41.0 1281.5 38.0 Q 1279.5 37.0 1275.5 37.0 Q 1271.5 37.0 1266.5 38.0 L 1248.5 43.0 L 1224.5 49.0 Q 1220.5 50.0 1217.5 50.0 Q 1213.5 50.0 1212.5 48.0 L 1212.5 46.0 Q 1212.5 43.0 1216.5 38.0 L 1233.5 17.0 L 1250.5 -5.0 Q 1267.5 -28.0 1274.5 -40.0 Q 1281.5 -52.0 1286.5 -53.0 L 1289.5 -53.0 Q 1295.5 -53.0 1302.5 -49.0 Q 1312.5 -44.0 1323.5 -29.0 Q 1334.5 -15.0 1338.5 -1.0 Q 1341.5 13.0 1342.5 29.0 L 1340.5 78.0 L 1340.5 180.0 Q 1340.5 193.0 1343.5 213.0 Q 1346.5 233.0 1348.5 239.0 Q 1351.5 249.0 1351.5 254.0 L 1351.5 256.0 Q 1350.5 261.0 1340.5 268.0 Q 1330.5 275.0 1313.5 281.0 C 1285.5 292.0 1260.5 302.0 1275.5 277.0 Z" fill="lightgray"></path>
      </clipPath>
      <path clip-path="url(#make-me-a-hanzi-clip-11)" d="M 1282.5 275.0 L 1320.5 247.0 L 1318.5 85.0 L 1311.5 24.0 L 1295.5 0.0 L 1215.5 47.0 " fill="none" id="make-me-a-hanzi-animation-11" stroke-dasharray="520 1040" stroke-linecap="round"></path>

      <clipPath id="make-me-a-hanzi-clip-12">
      <path d="M 1113.5 47.0 Q 1129.5 56.0 1141.5 65.0 Q 1154.5 74.0 1167.5 88.0 Q 1181.5 103.0 1192.5 117.0 Q 1203.5 131.0 1211.5 143.0 Q 1218.5 155.0 1225.5 160.0 Q 1231.5 165.0 1232.5 167.0 Q 1233.5 168.0 1233.5 170.0 Q 1233.5 173.0 1230.5 176.0 Q 1227.5 182.0 1220.5 189.0 L 1208.5 199.0 Q 1203.5 203.0 1193.5 207.0 Q 1183.5 211.0 1178.5 211.0 Q 1172.5 211.0 1170.5 209.0 Q 1168.5 207.0 1168.5 197.0 Q 1167.5 187.0 1165.5 175.0 Q 1163.5 163.0 1157.5 149.0 Q 1152.5 136.0 1142.5 119.0 Q 1133.5 103.0 1123.5 89.0 Q 1113.5 74.0 1106.5 65.0 L 1096.5 52.0 Q 1090.5 45.0 1090.5 42.0 Q 1090.5 39.0 1092.5 38.0 L 1093.5 38.0 Q 1096.5 38.0 1100.5 40.0 L 1113.5 47.0 Z" fill="lightgray"></path>
      </clipPath>
      <path clip-path="url(#make-me-a-hanzi-clip-12)" d="M 1176.5 202.0 L 1195.5 172.0 L 1187.5 154.0 L 1148.5 94.0 L 1093.5 41.0 " fill="none" id="make-me-a-hanzi-animation-12" stroke-dasharray="331 662" stroke-linecap="round"></path>

      <clipPath id="make-me-a-hanzi-clip-13">
      <path d="M 1421.5 151.0 Q 1424.5 145.0 1434.5 133.0 Q 1444.5 122.0 1451.5 121.0 Q 1455.5 120.0 1458.5 120.0 Q 1466.5 120.0 1472.5 126.0 Q 1480.5 135.0 1480.5 155.0 Q 1480.5 177.0 1472.5 189.0 Q 1463.5 203.0 1452.5 209.0 Q 1442.5 215.0 1423.5 224.0 Q 1404.5 232.0 1394.5 233.0 Q 1384.5 233.0 1381.5 229.0 Q 1380.5 228.0 1380.5 227.0 Q 1380.5 222.0 1389.5 208.0 L 1421.5 151.0 Z" fill="lightgray"></path>
      </clipPath>
      <path clip-path="url(#make-me-a-hanzi-clip-13)" d="M 1386.5 225.0 L 1439.5 181.0 L 1457.5 141.0 " fill="none" id="make-me-a-hanzi-animation-13" stroke-dasharray="241 482" stroke-linecap="round"></path>

      <clipPath id="make-me-a-hanzi-clip-14">
      <path d="M 1604.5 453.0 L 1516.5 443.0 Q 1507.5 441.0 1505.5 437.0 L 1505.5 436.0 Q 1505.5 433.0 1508.5 427.0 Q 1512.5 421.0 1522.5 417.0 Q 1532.5 414.0 1538.5 413.0 L 1569.5 413.0 L 1596.5 412.0 L 1653.5 420.0 L 1777.5 442.0 L 1804.5 449.0 Q 1818.5 452.0 1822.5 456.0 Q 1826.5 459.0 1827.5 463.0 L 1827.5 465.0 Q 1827.5 468.0 1824.5 472.0 Q 1821.5 477.0 1804.5 483.0 Q 1788.5 490.0 1781.5 491.0 Q 1778.5 492.0 1774.5 492.0 Q 1770.5 492.0 1766.5 491.0 L 1730.5 480.0 L 1662.5 463.0 L 1604.5 453.0 Z" fill="lightgray"></path>
      </clipPath>
      <path clip-path="url(#make-me-a-hanzi-clip-14)" d="M 1512.5 437.0 L 1530.5 430.0 L 1590.5 431.0 L 1773.5 467.0 L 1818.5 464.0 " fill="none" id="make-me-a-hanzi-animation-14" stroke-dasharray="439 878" stroke-linecap="round"></path>

      <clipPath id="make-me-a-hanzi-clip-15">
      <path d="M 1662.5 463.0 L 1676.5 581.0 L 1680.5 611.0 L 1684.5 635.0 Q 1685.5 641.0 1688.5 655.0 Q 1692.5 669.0 1696.5 677.0 Q 1702.5 687.0 1702.5 689.0 Q 1702.5 695.0 1694.5 704.0 Q 1686.5 713.0 1674.5 717.0 Q 1663.5 723.0 1650.5 725.0 Q 1636.5 729.0 1628.5 729.0 Q 1618.5 729.0 1615.5 726.0 Q 1612.5 723.0 1612.5 719.0 Q 1612.5 714.0 1616.5 703.0 Q 1621.5 691.0 1622.5 681.0 Q 1623.5 671.0 1624.5 655.0 Q 1624.5 631.0 1623.5 621.0 Q 1623.5 609.0 1620.5 584.0 Q 1618.5 559.0 1612.5 517.0 Q 1606.5 475.0 1604.5 453.0 L 1596.5 412.0 L 1589.5 373.0 Q 1586.5 355.0 1571.5 302.0 Q 1556.5 249.0 1542.5 213.0 Q 1529.5 177.0 1510.5 141.0 Q 1491.5 104.0 1478.5 87.0 Q 1466.5 70.0 1446.5 45.0 L 1430.5 25.0 Q 1424.5 18.0 1424.5 14.0 Q 1424.5 12.0 1425.5 10.0 Q 1427.5 9.0 1429.5 9.0 Q 1434.5 9.0 1443.5 15.0 L 1462.5 29.0 Q 1478.5 39.0 1500.5 62.0 Q 1522.5 85.0 1545.5 119.0 Q 1568.5 154.0 1587.5 198.0 Q 1606.5 242.0 1618.5 286.0 L 1638.5 358.0 Q 1644.5 385.0 1653.5 420.0 L 1662.5 463.0 Z" fill="lightgray"></path>
      </clipPath>
      <path clip-path="url(#make-me-a-hanzi-clip-15)" d="M 1624.5 718.0 L 1659.5 683.0 L 1631.5 447.0 L 1601.5 314.0 L 1569.5 214.0 L 1545.5 160.0 L 1501.5 88.0 L 1428.5 13.0 " fill="none" id="make-me-a-hanzi-animation-15" stroke-dasharray="905 1810" stroke-linecap="round"></path>

      <clipPath id="make-me-a-hanzi-clip-16">
      <path d="M 1700.5 121.0 L 1706.5 210.0 Q 1708.5 231.0 1710.5 244.0 Q 1712.5 257.0 1716.5 273.0 Q 1720.5 289.0 1725.5 304.0 Q 1730.5 319.0 1734.5 327.0 Q 1739.5 336.0 1739.5 341.0 L 1739.5 343.0 Q 1739.5 349.0 1727.5 359.0 Q 1714.5 369.0 1696.5 377.0 Q 1678.5 385.0 1664.5 385.0 Q 1656.5 385.0 1653.5 381.0 Q 1651.5 378.0 1651.5 374.0 L 1651.5 372.0 Q 1652.5 367.0 1657.5 355.0 Q 1662.5 343.0 1663.5 329.0 Q 1664.5 325.0 1664.5 318.0 Q 1664.5 312.0 1663.5 303.0 Q 1662.5 285.0 1662.5 271.0 L 1654.5 135.0 Q 1653.5 118.0 1653.5 103.0 Q 1653.5 75.0 1657.5 59.0 Q 1662.5 35.0 1680.5 14.0 Q 1697.5 -7.0 1721.5 -17.0 Q 1746.5 -28.0 1772.5 -31.0 Q 1785.5 -32.0 1800.5 -32.0 Q 1814.5 -32.0 1830.5 -31.0 Q 1872.5 -30.0 1902.5 -23.0 Q 1932.5 -15.0 1954.5 -1.0 Q 1975.5 14.0 1984.5 28.0 Q 1989.5 36.0 1989.5 41.0 Q 1989.5 43.0 1988.5 44.0 Q 1988.5 49.0 1981.5 59.0 Q 1974.5 69.0 1971.5 78.0 Q 1967.5 87.0 1962.5 110.0 Q 1956.5 132.0 1956.5 142.0 L 1950.5 175.0 Q 1948.5 185.0 1945.5 185.0 L 1944.5 185.0 Q 1940.5 185.0 1938.5 177.0 L 1933.5 149.0 L 1927.5 116.0 Q 1922.5 95.0 1916.5 79.0 Q 1910.5 63.0 1897.5 52.0 Q 1884.5 41.0 1862.5 35.0 Q 1844.5 31.0 1816.5 31.0 L 1804.5 31.0 Q 1780.5 31.0 1762.5 33.0 Q 1744.5 35.0 1728.5 45.0 Q 1713.5 55.0 1707.5 66.0 Q 1701.5 77.0 1700.5 89.0 L 1700.5 121.0 Z" fill="lightgray"></path>
      </clipPath>
      <path clip-path="url(#make-me-a-hanzi-clip-16)" d="M 1661.5 375.0 L 1698.5 335.0 L 1682.5 217.0 L 1676.5 94.0 L 1686.5 51.0 L 1712.5 21.0 L 1760.5 2.0 L 1821.5 -1.0 L 1889.5 8.0 L 1921.5 23.0 L 1943.5 43.0 L 1945.5 179.0 " fill="none" id="make-me-a-hanzi-animation-16" stroke-dasharray="891 1782" stroke-linecap="round"></path>

      <clipPath id="make-me-a-hanzi-clip-17">
      <path d="M 1800.5 559.0 Q 1812.5 543.0 1822.5 537.0 Q 1832.5 531.0 1840.5 531.0 Q 1843.5 530.0 1846.5 530.0 Q 1852.5 530.0 1858.5 534.0 Q 1866.5 538.0 1870.5 545.0 Q 1874.5 552.0 1874.5 564.0 Q 1874.5 576.0 1868.5 586.0 Q 1863.5 597.0 1855.5 603.0 Q 1846.5 610.0 1824.5 617.0 Q 1801.5 625.0 1791.5 627.0 Q 1782.5 629.0 1759.5 632.0 L 1753.5 632.0 Q 1747.5 632.0 1746.5 631.0 Q 1745.5 629.0 1745.5 627.0 L 1745.5 624.0 Q 1746.5 619.0 1764.5 600.0 L 1800.5 559.0 Z" fill="lightgray"></path>
      </clipPath>
      <path clip-path="url(#make-me-a-hanzi-clip-17)" d="M 1750.5 628.0 L 1828.5 579.0 L 1846.5 550.0 " fill="none" id="make-me-a-hanzi-animation-17" stroke-dasharray="254 508" stroke-linecap="round"></path>

</g>
</svg>
